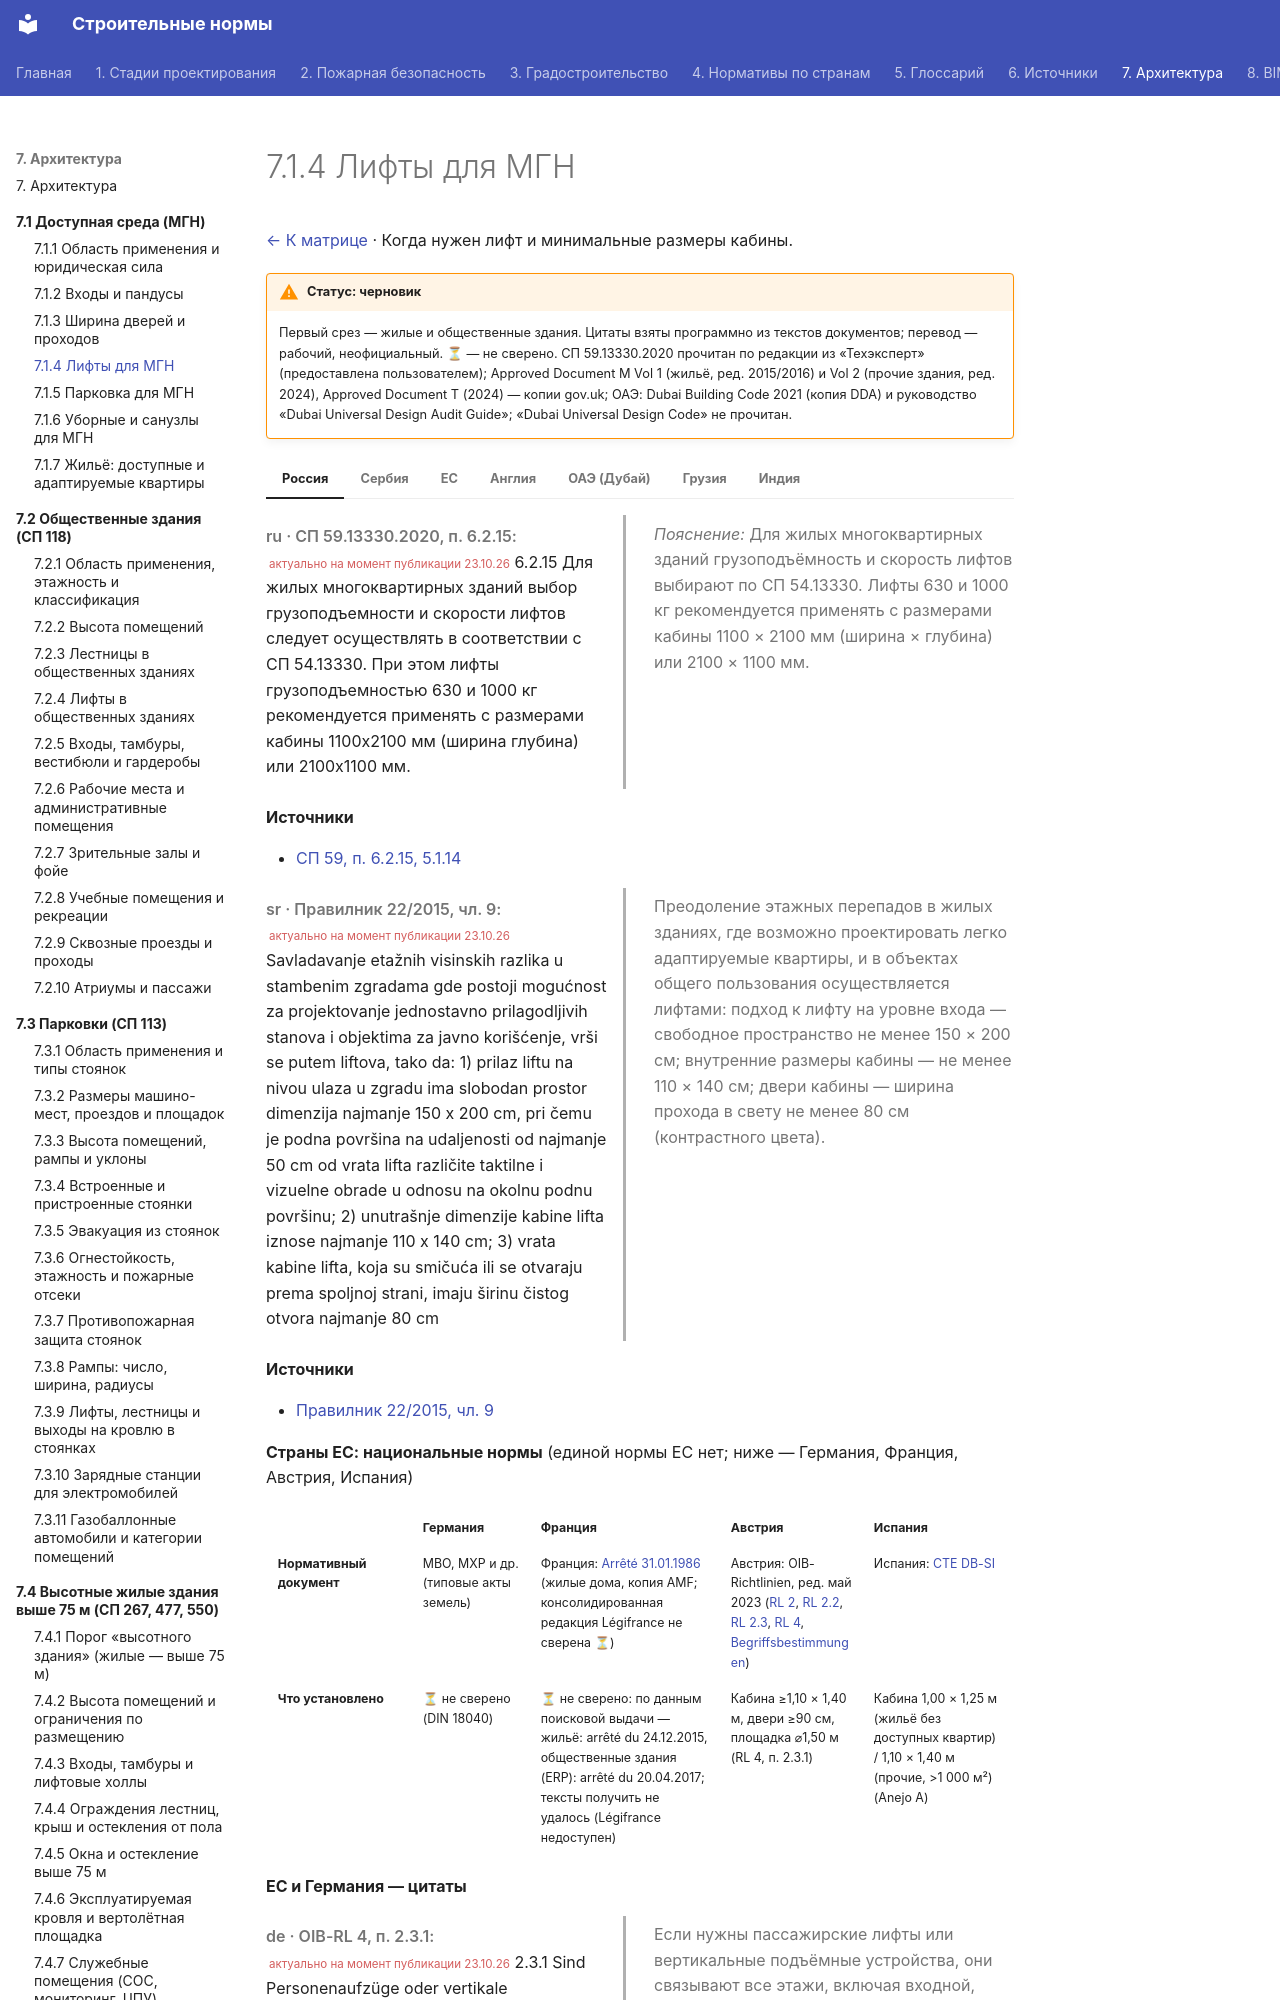

repository: kuskuznetsova-ux/building_codes · page: dostupnaya/lifty/index.html · generator: mkdocs

# 7.1.4 Лифты для МГН

[← К матрице](index.md) · Когда нужен лифт и минимальные размеры кабины.

!!! warning "Статус: черновик"
    Первый срез — жилые и общественные здания. Цитаты взяты программно из текстов документов; перевод — рабочий, неофициальный. **⏳** — не сверено. СП 59.13330.2020 прочитан по редакции из «Техэксперт» (предоставлена пользователем); Approved Document M Vol 1 (жильё, ред. 2015/2016) и Vol 2 (прочие здания, ред. 2024), Approved Document T (2024) — копии gov.uk; ОАЭ: Dubai Building Code 2021 (копия DDA) и руководство «Dubai Universal Design Audit Guide»; «Dubai Universal Design Code» не прочитан.

=== "Россия"

    <div class="pair" markdown>
    <div class="orig" markdown>

    *ru · СП 59.13330.2020, п. 6.2.15:* <small class="actual">актуально на момент публикации 23.10.26</small> 6.2.15 Для жилых многоквартирных зданий выбор грузоподъемности и скорости лифтов следует осуществлять в соответствии с СП 54.13330. При этом лифты грузоподъемностью 630 и 1000 кг рекомендуется применять с размерами кабины 1100х2100 мм (ширина глубина) или 2100х1100 мм.

    </div>
    <div class="ru" markdown>

    *Пояснение:* Для жилых многоквартирных зданий грузоподъёмность и скорость лифтов выбирают по СП 54.13330. Лифты 630 и 1000 кг рекомендуется применять с размерами кабины 1100 × 2100 мм (ширина × глубина) или 2100 × 1100 мм.

    </div>
    </div>

    **Источники**

    - [СП 59, п. 6.2.15, 5.1.14](https://tiflocentre.ru/documents/sp59-13330-2020.php)

=== "Сербия"

    <div class="pair" markdown>
    <div class="orig" markdown>

    *sr · Правилник 22/2015, чл. 9:* <small class="actual">актуально на момент публикации 23.10.26</small> Savladavanje etažnih visinskih razlika u stambenim zgradama gde postoji mogućnost za projektovanje jednostavno prilagodljivih stanova i objektima za javno korišćenje, vrši se putem liftova, tako da: 1) prilaz liftu na nivou ulaza u zgradu ima slobodan prostor dimenzija najmanje 150 x 200 cm, pri čemu je podna površina na udaljenosti od najmanje 50 cm od vrata lifta različite taktilne i vizuelne obrade u odnosu na okolnu podnu površinu; 2) unutrašnje dimenzije kabine lifta iznose najmanje 110 x 140 cm; 3) vrata kabine lifta, koja su smičuća ili se otvaraju prema spoljnoj strani, imaju širinu čistog otvora najmanje 80 cm

    </div>
    <div class="ru" markdown>

    Преодоление этажных перепадов в жилых зданиях, где возможно проектировать легко адаптируемые квартиры, и в объектах общего пользования осуществляется лифтами: подход к лифту на уровне входа — свободное пространство не менее 150 × 200 см; внутренние размеры кабины — не менее 110 × 140 см; двери кабины — ширина прохода в свету не менее 80 см (контрастного цвета).

    </div>
    </div>

    **Источники**

    - [Правилник 22/2015, чл. 9](https://www.paragraf.rs/propisi_download/pravilnik_o_tehnickim_standardima_planiranja_projektovanja_i_izgradnje_objekata_kojima_se_osigurava_nesmetano_kretanje_i_pristup_osobama_sa_invaliditetom_deci_i_starim_osobama.pdf)

=== "ЕС"

    **Страны ЕС: национальные нормы** (единой нормы ЕС нет; ниже — Германия, Франция, Австрия, Испания)

    <div class="matrix fire eu" markdown>

    | | Германия | Франция | Австрия | Испания |
    |---|---|---|---|---|
    | **Нормативный документ** | МВО, МХР и др. (типовые акты земель) | Франция: [Arrêté 31.01.1986](https://medias.amf.asso.fr/docs/DOCUMENTS/AMF_20070607_arrete_31_01_86_incendie.pdf) (жилые дома, копия AMF; консолидированная редакция Légifrance не сверена ⏳) | Австрия: OIB-Richtlinien, ред. май 2023 ([RL 2](https://www.propellets.at/assets/upload/pelletlagerung/oib-rl-2-ausgabe-mai-2023.pdf), [RL 2.2](https://din-notlicht.com/wp-content/uploads/oib-rl-2.2-ausgabe-mai-2023.pdf), [RL 2.3](https://din-notlicht.com/wp-content/uploads/oib-rl-2.3-ausgabe-mai-2023.pdf), [RL 4](https://glas-gasperlmair.at/wp-content/uploads/2023/10/oib-rl_4_ausgabe_mai_2023.pdf), [Begriffsbestimmungen](https://din-notlicht.com/wp-content/uploads/oib-rl-begriffsbestimmungen-ausgabe-mai-2023.pdf)) | Испания: [CTE DB-SI](https://www.codigotecnico.org/pdf/Documentos/SI/DBSI.pdf) |
    | **Что установлено** | ⏳ не сверено (DIN 18040) | ⏳ не сверено: по данным поисковой выдачи — жильё: arrêté du 24.12.2015, общественные здания (ERP): arrêté du 20.04.2017; тексты получить не удалось (Légifrance недоступен) | Кабина ≥1,10 × 1,40 м, двери ≥90 см, площадка ⌀1,50 м (RL 4, п. 2.3.1) | Кабина 1,00 × 1,25 м (жильё без доступных квартир) / 1,10 × 1,40 м (прочие, >1 000 м²) (Anejo A) |

    </div>

    **ЕС и Германия — цитаты**

    <div class="pair" markdown>
    <div class="orig" markdown>
